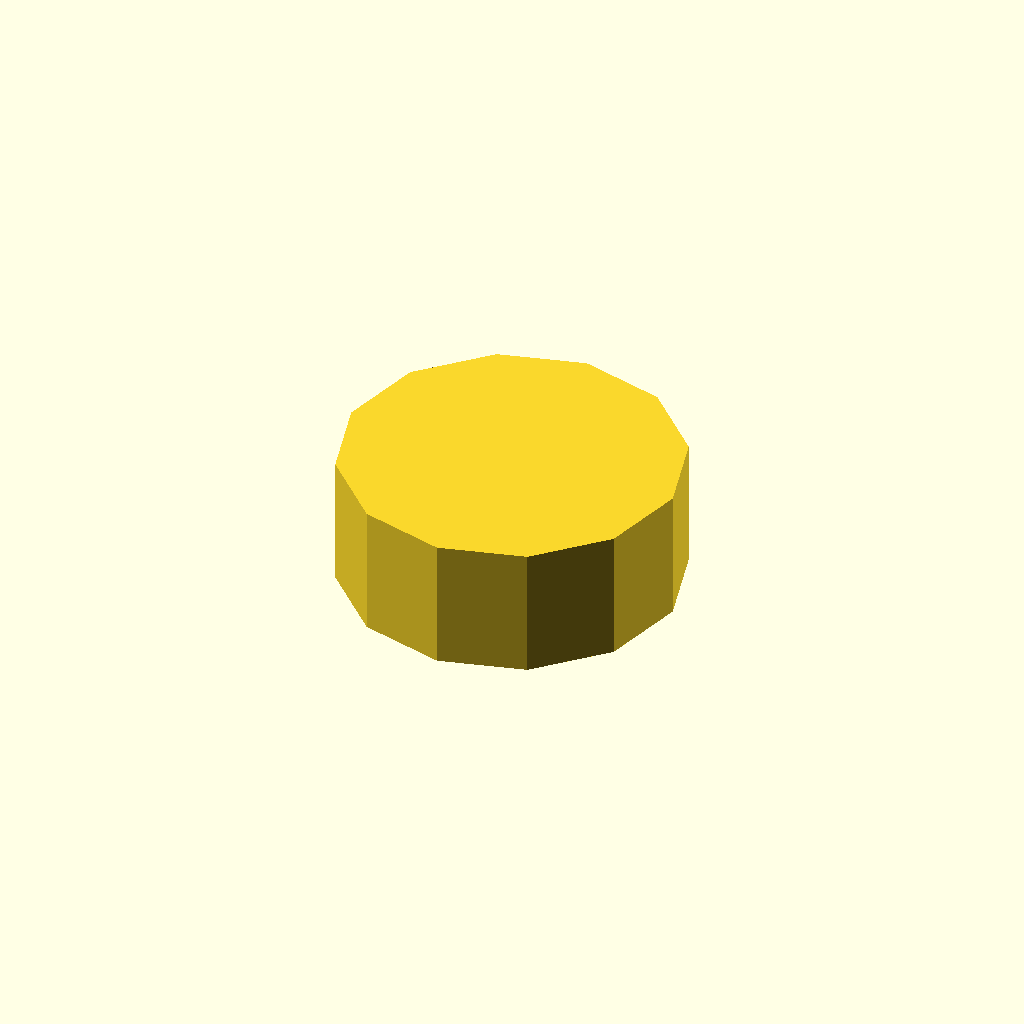
Cell 1: the model at its default parameters.
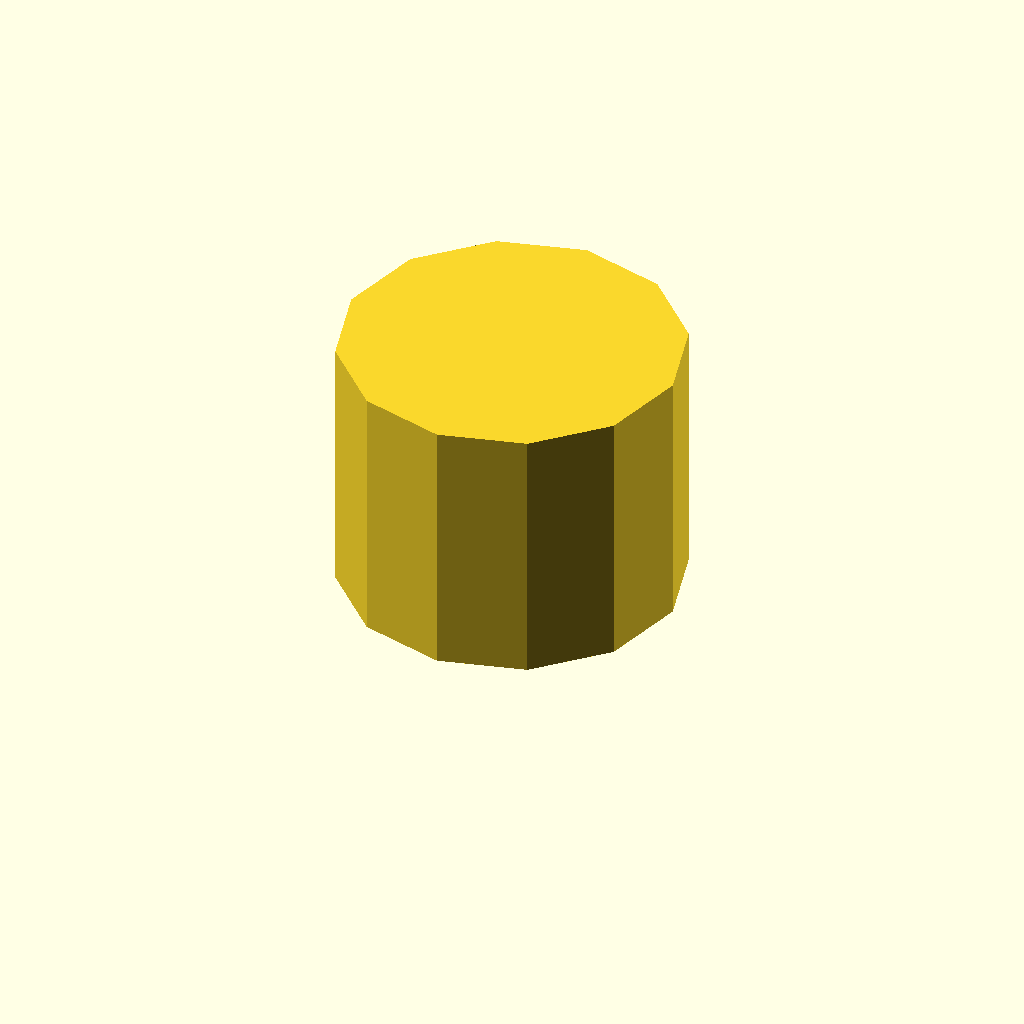
Cell 2 — profile_height set to 28, the other parameters unchanged.
All cells are drawn from one camera (rotation 55°, 0°, 25°, orthographic, colour scheme Cornfield), so only the parameter changes between them.
OpenSCAD source file optional_data/data/sketch1/flatadapters/part_0017.scad:
$fn = 32;

// ----------------------------------------------------------------------
// Flat adaptor: keyed, 14 mm thick
// ----------------------------------------------------------------------

// --- parameters (mm) ---
profile_height = 14;      // extrusion height
profile_points = 12;      // points of the closed outline

profile = [[0, 18], [2.412, 9], [9, 2.412], [18, 0], [27, 2.412], [33.588, 9], [36, 18], [33.588, 27], [27, 33.588], [18, 36], [9, 33.588], [2.412, 27]];  // single closed polygon, 12 points, counter clockwise

// --- the one profile operation ---
linear_extrude(height = profile_height) polygon(points = profile);
Parameter table extracted from the source (name, type, default, range or options):
profile_height: number, default 14
profile_points: number, default 12
